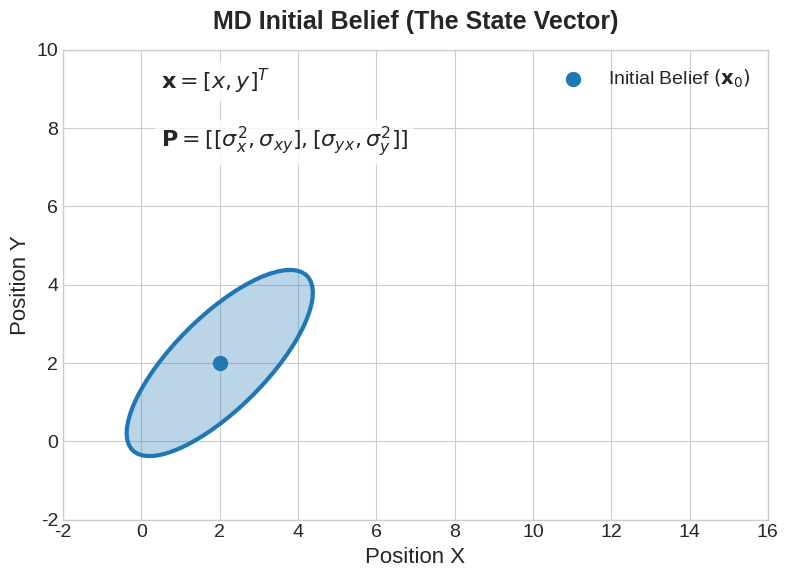
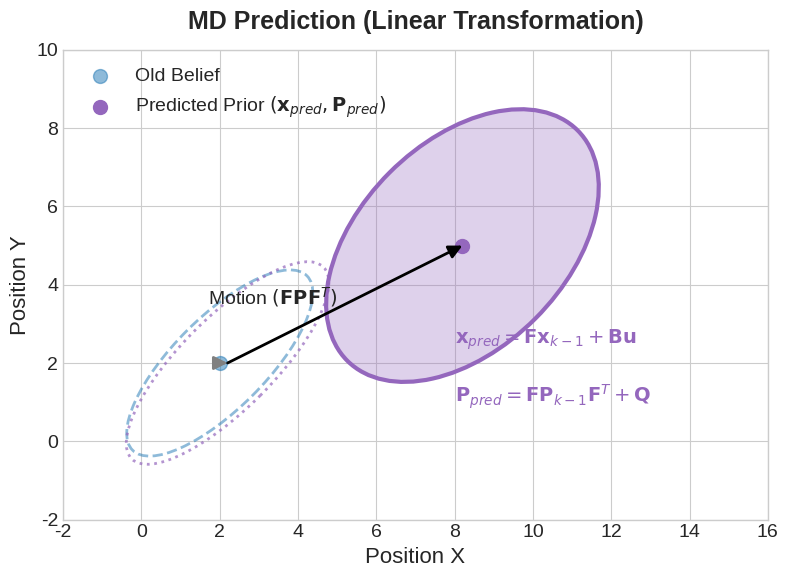
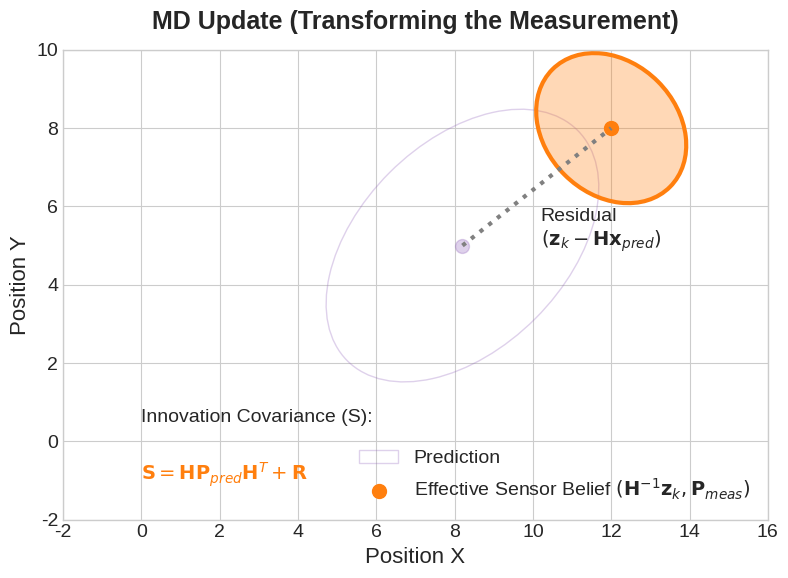
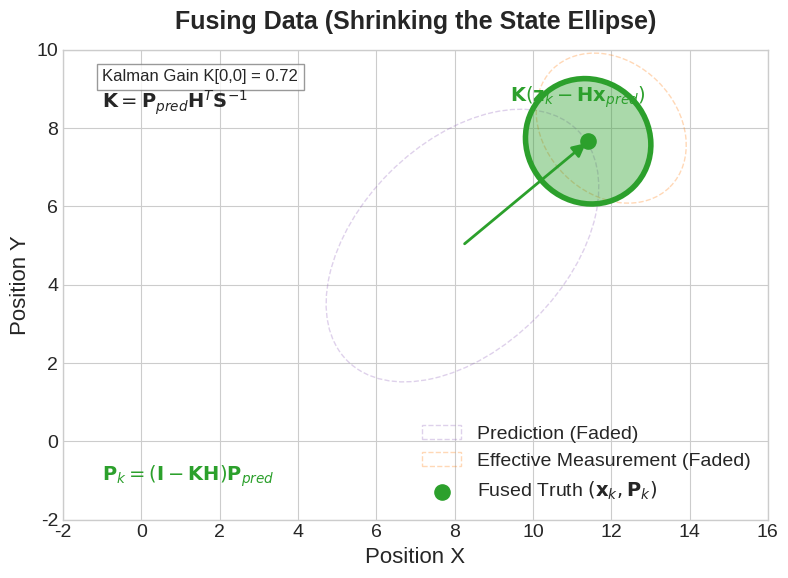

Generate these figures, in order, with matplotlib:
import numpy as np
import matplotlib.pyplot as plt
from matplotlib.patches import Ellipse
import matplotlib.transforms as transforms

# --- Settings and Style (Seaborn-like and Slide-Ready) ---
plt.style.use('seaborn-v0_8-whitegrid')
plt.rcParams.update({
    'font.size': 14,
    'axes.labelsize': 16,
    'axes.titlesize': 18,
    'legend.fontsize': 14,
    'lines.linewidth': 3,
    'figure.autolayout': True  # Equivalent to tight_layout()
})


def draw_ellipse(ax, mean, cov, n_std=2.0, **kwargs):
    """
    Helper function to draw an error ellipse representing the covariance.
    Standardized to 2-sigma (approx 95% confidence).
    """
    pearson = cov[0, 1] / np.sqrt(cov[0, 0] * cov[1, 1])
    # Ellipse radii are sqrt(1 + pearson) and sqrt(1 - pearson)
    ell_radius_x = np.sqrt(1 + pearson)
    ell_radius_y = np.sqrt(1 - pearson)

    ellipse = Ellipse((0, 0), width=ell_radius_x * 2, height=ell_radius_y * 2, **kwargs)

    # Scaling and rotating the ellipse patch
    scale_x = np.sqrt(cov[0, 0]) * n_std
    scale_y = np.sqrt(cov[1, 1]) * n_std
    trans = transforms.Affine2D().scale(scale_x, scale_y).rotate_deg(45).translate(mean[0], mean[1])

    ellipse.set_transform(trans + ax.transData)
    return ax.add_patch(ellipse)


def setup_2d_plot(title):
    """Helper function to set up the slide-ready 2D plot formatting."""
    fig, ax = plt.subplots(figsize=(10, 6))
    ax.set_title(title, pad=15, fontweight='bold')
    ax.set_xlim(-2, 16)
    ax.set_ylim(-2, 10)
    ax.set_xlabel('Position X')
    ax.set_ylabel('Position Y')
    ax.set_aspect('equal', adjustable='box')  # Preserve shape
    return fig, ax


# ==========================================
# 0. System Parameters and Variables
# ==========================================

# 1. INITIAL STATE (Initial Belief)
x0 = np.array([2.0, 2.0])  # Mean [x, y]
P0 = np.array([[1.5, 0.8], [0.8, 1.0]])  # Large, tilted initial covariance

# 2. MOTION MODEL (Prediction)
F = np.array([[1.1, 0.0], [0.0, 1.0]])  # State Transition: slight X expansion
u = np.array([6.0, 3.0])  # Commanded move vector
B = np.eye(2)  # Control matrix (identity)
Q = np.array([[1.5, 0.0], [0.0, 1.5]])  # Process noise matrix (add spread)

# Calculate Prediction State (Prior)
x_pred = F @ x0 + B @ u
P_pred = F @ P0 @ F.T + Q

# 3. MEASUREMENT MODEL (Update)
H = np.array([[1.0, 0.0], [0.0, 1.0]])  # Observation matrix
z_k = np.array([12.0, 8.0])  # Sensor reading
R = np.array([[1.2, -0.4], [-0.4, 0.8]])  # Sensor noise covariance

# The Measurement in State Space
H_inv = np.linalg.inv(H)
x_meas_state_space = H_inv @ z_k
P_meas_state_space = H_inv @ R @ H_inv.T

# 4. FUSION (Kalman Gain and Final State)
S = H @ P_pred @ H.T + R  # Innovation covariance
K = P_pred @ H.T @ np.linalg.inv(S)

innovation = z_k - H @ x_pred
x_final = x_pred + K @ innovation

I = np.eye(2)
P_final = (I - K @ H) @ P_pred

# ==========================================
# Figure 1: Initial Belief (2D)
# ==========================================
fig1, ax1 = setup_2d_plot('MD Initial Belief (The State Vector)')
draw_ellipse(ax1, x0, P0, color='#1f77b4', alpha=0.3)
draw_ellipse(ax1, x0, P0, color='#1f77b4', linewidth=3, fill=False)
ax1.scatter(x0[0], x0[1], color='#1f77b4', s=100, label=r'Initial Belief $(\mathbf{x}_0)$')

# FIXED: Removed \begin{bmatrix} and used transposed bracket notation
ax1.text(0.5, 9.0, r'$\mathbf{x} = [x, y]^T$', fontsize=16, bbox=dict(facecolor='white', alpha=0.8, edgecolor='none'))
ax1.text(0.5, 7.5, r'$\mathbf{P} = [[\sigma_x^2, \sigma_{xy}], [\sigma_{yx}, \sigma_y^2]]$', fontsize=16,
         bbox=dict(facecolor='white', alpha=0.8, edgecolor='none'))

ax1.legend()
plt.tight_layout()
fig1.savefig('MD_01_initial_belief.svg', format='svg', transparent=True)

# ==========================================
# Figure 2: Prediction (Shift, Stretch & Spread)
# ==========================================
# ==========================================
# Figure 2: Prediction (Shift, Stretch & Spread)
# ==========================================
fig2, ax2 = setup_2d_plot('MD Prediction (Linear Transformation)')

draw_ellipse(ax2, x0, P0, color='#1f77b4', linestyle='--', linewidth=2, fill=False, alpha=0.5)
ax2.scatter(x0[0], x0[1], color='#1f77b4', s=100, alpha=0.5, label='Old Belief')

P_transformed = F @ P0 @ F.T
draw_ellipse(ax2, F @ x0, P_transformed, color='#9467bd', linestyle=':', linewidth=2, fill=False, alpha=0.7)

# FIXED: Added parentheses around (F @ x0) to ensure matrix math happens before indexing
ax2.text((F @ x0)[0] - 0.5, (F @ x0)[1] + 1.5, r'Motion $(\mathbf{F}\mathbf{P}\mathbf{F}^T)$')

draw_ellipse(ax2, x_pred, P_pred, color='#9467bd', alpha=0.3)
draw_ellipse(ax2, x_pred, P_pred, color='#9467bd', linewidth=3, fill=False)
ax2.scatter(x_pred[0], x_pred[1], color='#9467bd', s=100, label=r'Predicted Prior $(\mathbf{x}_{pred}, \mathbf{P}_{pred})$')

ax2.annotate('', xy=F @ x0, xytext=x0, arrowprops=dict(arrowstyle='-|>', mutation_scale=20, shrinkA=0, shrinkB=0, linewidth=2, color='gray'))
ax2.annotate('', xy=x_pred, xytext=F @ x0, arrowprops=dict(facecolor='black', arrowstyle='-|>', mutation_scale=20, shrinkA=0, shrinkB=0, linewidth=2))

ax2.text(8, 2.5, r'$\mathbf{x}_{pred} = \mathbf{F}\mathbf{x}_{k-1} + \mathbf{B}\mathbf{u}$', fontsize=14, color='#9467bd')
ax2.text(8, 1.0, r'$\mathbf{P}_{pred} = \mathbf{F}\mathbf{P}_{k-1}\mathbf{F}^T + \mathbf{Q}$', fontsize=14, color='#9467bd')

ax2.legend()
plt.tight_layout()
fig2.savefig('MD_02_prediction.svg', format='svg', transparent=True)

# ==========================================
# Figure 3: The Sensor's Opinion (Mapped to State Space)
# ==========================================
fig3, ax3 = setup_2d_plot('MD Update (Transforming the Measurement)')

draw_ellipse(ax3, x_pred, P_pred, color='#9467bd', fill=False, alpha=0.3, label='Prediction')
ax3.scatter(x_pred[0], x_pred[1], color='#9467bd', s=100, alpha=0.3)

draw_ellipse(ax3, x_meas_state_space, P_meas_state_space, color='#ff7f0e', alpha=0.3)
draw_ellipse(ax3, x_meas_state_space, P_meas_state_space, color='#ff7f0e', linewidth=3, fill=False)
ax3.scatter(x_meas_state_space[0], x_meas_state_space[1], color='#ff7f0e', s=100,
            label=r'Effective Sensor Belief $(\mathbf{H}^{-1}\mathbf{z}_k, \mathbf{P}_{meas})$')

ax3.plot([x_pred[0], x_meas_state_space[0]], [x_pred[1], x_meas_state_space[1]], color='gray', linestyle=':')
ax3.text(10.2, 5.0, 'Residual\n'r'$(\mathbf{z}_k - \mathbf{H}\mathbf{x}_{pred})$')

ax3.text(0, 0.5, r'Innovation Covariance (S):', fontsize=14)
ax3.text(0, -1.0, r'$\mathbf{S} = \mathbf{H}\mathbf{P}_{pred}\mathbf{H}^T + \mathbf{R}$', fontsize=14, color='#ff7f0e')

ax3.legend()
plt.tight_layout()
fig3.savefig('MD_03_sensor_opinion.svg', format='svg', transparent=True)

# ==========================================
# Figure 4: The Magic of Fusion (Shrinking Uncertainty)
# ==========================================
fig4, ax4 = setup_2d_plot('Fusing Data (Shrinking the State Ellipse)')

draw_ellipse(ax4, x_pred, P_pred, color='#9467bd', fill=False, alpha=0.3, linestyle='--', label='Prediction (Faded)')
draw_ellipse(ax4, x_meas_state_space, P_meas_state_space, color='#ff7f0e', fill=False, alpha=0.3, linestyle='--',
             label='Effective Measurement (Faded)')

draw_ellipse(ax4, x_final, P_final, color='#2ca02c', alpha=0.4)
draw_ellipse(ax4, x_final, P_final, color='#2ca02c', linewidth=4, fill=False)
ax4.scatter(x_final[0], x_final[1], color='#2ca02c', s=120, label=r'Fused Truth $(\mathbf{x}_k, \mathbf{P}_k)$')

ax4.annotate('', xy=x_final, xytext=x_pred, arrowprops=dict(arrowstyle='-|>', mutation_scale=20, linewidth=2, color='#2ca02c'))
ax4.text(x_final[0] - 2, x_final[1] + 1, r'$\mathbf{K}(\mathbf{z}_k - \mathbf{H}\mathbf{x}_{pred})$', color='#2ca02c')

ax4.text(-1, 9.2, f'Kalman Gain K[0,0] = {K[0, 0]:.2f}', fontsize=12,
         bbox=dict(facecolor='white', alpha=0.8, edgecolor='gray'))
ax4.text(-1, 8.5, r'$\mathbf{K} = \mathbf{P}_{pred}\mathbf{H}^T\mathbf{S}^{-1}$', fontsize=14)

ax4.text(-1, -1.0, r'$\mathbf{P}_k = (\mathbf{I} - \mathbf{K}\mathbf{H})\mathbf{P}_{pred}$', fontsize=14,
         color='#2ca02c')

ax4.legend(loc='lower right')
plt.tight_layout()
fig4.savefig('MD_04_fused_update.svg', format='svg', transparent=True)

print("Successfully generated 4 Multi-Dimension (2D) Kalman Filter SVG files:")
print("- MD_01_initial_belief.svg")
print("- MD_02_prediction.svg")
print("- MD_03_sensor_opinion.svg")
print("- MD_04_fused_update.svg")
